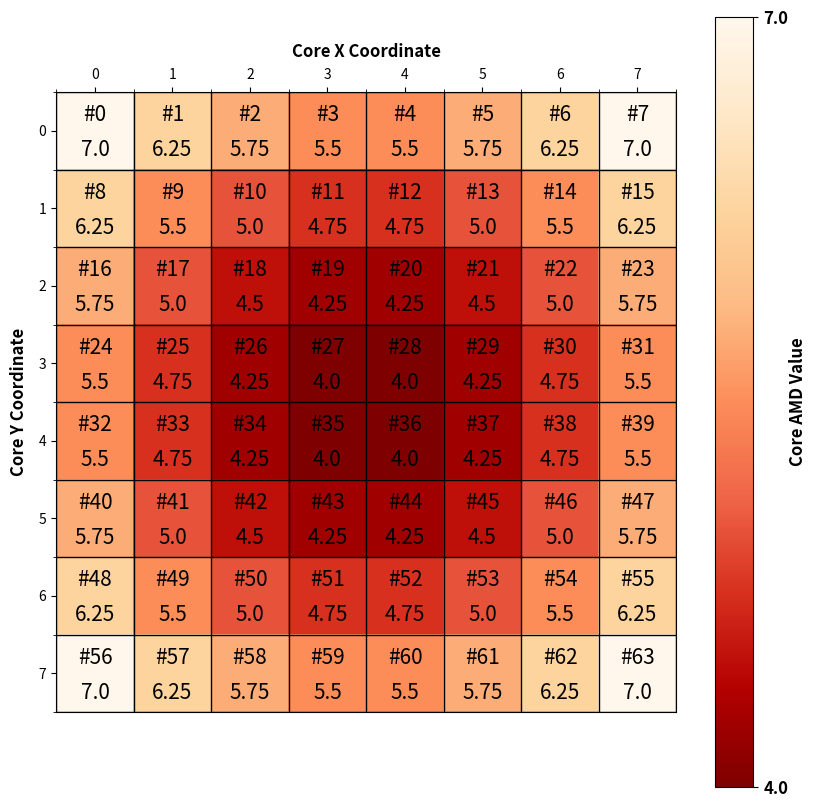

This chart was generated by the following Python code:
import numpy as np
import matplotlib.pyplot as plt
from matplotlib.backends.backend_tkagg import FigureCanvasTkAgg
import math

total_cores = 64

def id_to_coordinate(core_id: int):
    """
    Convert core_id to coordinates (x,y)
    """
    global total_cores
    dim = int(math.sqrt(total_cores))
    core_x = core_id % dim
    core_y = core_id // dim
    return core_x, core_y


def compute_core_amd_list(core_ids):
    """
    Compute the AMD value for each core
    input: List of core_ids
    output: List of AMD values for each core
    """
    global total_cores
    core_coords = [id_to_coordinate(core_ids[i]) for i in range(len(core_ids))]  # Save the coordinates of each core_id in the input list to a list
    cores_amd = [0] * len(core_ids)
    for i in range(len(core_ids)):  # Iterate through each core_id
        d_sum = 0
        for j in range(int(pow(total_cores, 0.5))):  # y-axis
            for k in range(int(pow(total_cores, 0.5))):  # x-axis
                d = abs(core_coords[i][0] - k) + abs(core_coords[i][1] - j)
                d_sum += d
        cores_amd[i] = d_sum / total_cores
    return cores_amd


def plot_core_amd_distribution():
    global total_cores

    # Data preparation stage
    core_id_list = list(range(total_cores))
    core_id_amd_list = compute_core_amd_list(core_id_list)
    print(core_id_amd_list)

    dim = int(math.sqrt(total_cores))

    # Reshape data into matrix form
    matrix_data = np.reshape(core_id_amd_list, (dim, dim))
    print(matrix_data)

    # Set figure size
    fig = plt.figure(figsize=(10, 10))

    # Draw heatmap
    ax = fig.add_subplot(111)
    im = ax.imshow(matrix_data, cmap='OrRd_r')

    # Draw grid lines
    ax.set_xticks(np.arange(-.5, dim, 1), minor=True)
    ax.set_yticks(np.arange(-.5, dim, 1), minor=True)
    ax.grid(which='minor', color='black', linestyle='-', linewidth=1)

    # Put x-axis ticks on top and set labels
    ax.xaxis.tick_top()
    ax.xaxis.set_label_position('top')
    ax.set_xticks(np.arange(dim))
    ax.set_xticklabels(np.arange(dim))

    # Set y-axis labels
    ax.set_yticks(np.arange(dim))
    ax.set_yticklabels(np.arange(dim))

    # Show core IDs and data in each cell
    for i in range(matrix_data.shape[0]):
        for j in range(matrix_data.shape[1]):
            # Show core ID above each cell
            ax.text(j, i - 0.2, f'#{i * matrix_data.shape[1] + j}', ha='center', va='center', fontsize=15)
            # Show data below each cell
            ax.text(j, i + 0.25, f'{matrix_data[i, j]}', ha='center', va='center', fontsize=15)

    # Add a color bar and set colormap to reverse
    cbar = ax.figure.colorbar(im, ax=ax)
    # Display only ticks and labels for min and max values
    cbar.set_ticks([np.min(core_id_amd_list), np.max(core_id_amd_list)])
    # Get tick labels
    tick_labels = [str(label) for label in cbar.get_ticks()]

    # Set font size and type for tick labels
    cbar.ax.set_yticklabels(tick_labels, fontsize=12, fontweight='bold')

    cbar.set_label('Core AMD Value', rotation=90, labelpad=0.5, fontsize=12, fontweight='bold')  # Add a label to the color bar

    # Add annotations above and to the left of the heatmap
    ax.text(0.5, 1.05, 'Core X Coordinate', ha='center', va='bottom', transform=ax.transAxes, fontsize=12,
            fontweight='bold')
    ax.text(-0.06, 0.5, f'Core Y Coordinate', ha='center', va='center', transform=ax.transAxes,
            fontsize=12, fontweight='bold', rotation='vertical')

    # Save the generated heatmap to a specified path
    # save_path = directory  # Set custom path
    # save_name = 'NUCA_cache accesses Heatmap.png'  # Set custom name
    # fig.savefig(save_path + save_name)

    # Save as EPS file
    # plt.savefig('./Core AMD Value Distribution Chart.eps', format='eps', bbox_inches='tight', dpi=300)  # EPS file for LaTeX

    # Display the plot
    plt.show()



if __name__ == '__main__':
    plot_core_amd_distribution()